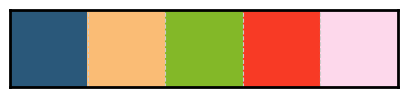

Recreate this plot in Python.
#!/usr/bin/env python
# -*- coding: utf-8 -*-
import seaborn as sns
import matplotlib.pyplot as plt

sns.set_style("whitegrid", {'axes.grid' : True})
sns.set_context("paper", font_scale=1.5)

plt.rcParams.update({'axes.edgecolor': 'black', 'axes.linewidth': 2, 
                     'axes.grid': True, 'grid.linestyle': '--'})
colors = ['#2A587A', '#FABC75', '#83B828', '#F83A25', '#FDD8EB']
sns.palplot(colors)
sns.set_palette(sns.color_palette(colors), 8, .75)
sub_figure_title = {"fontweight": 700, 'fontname':'Times New Roman', 'fontsize': 18}
#plt.tight_layout()
